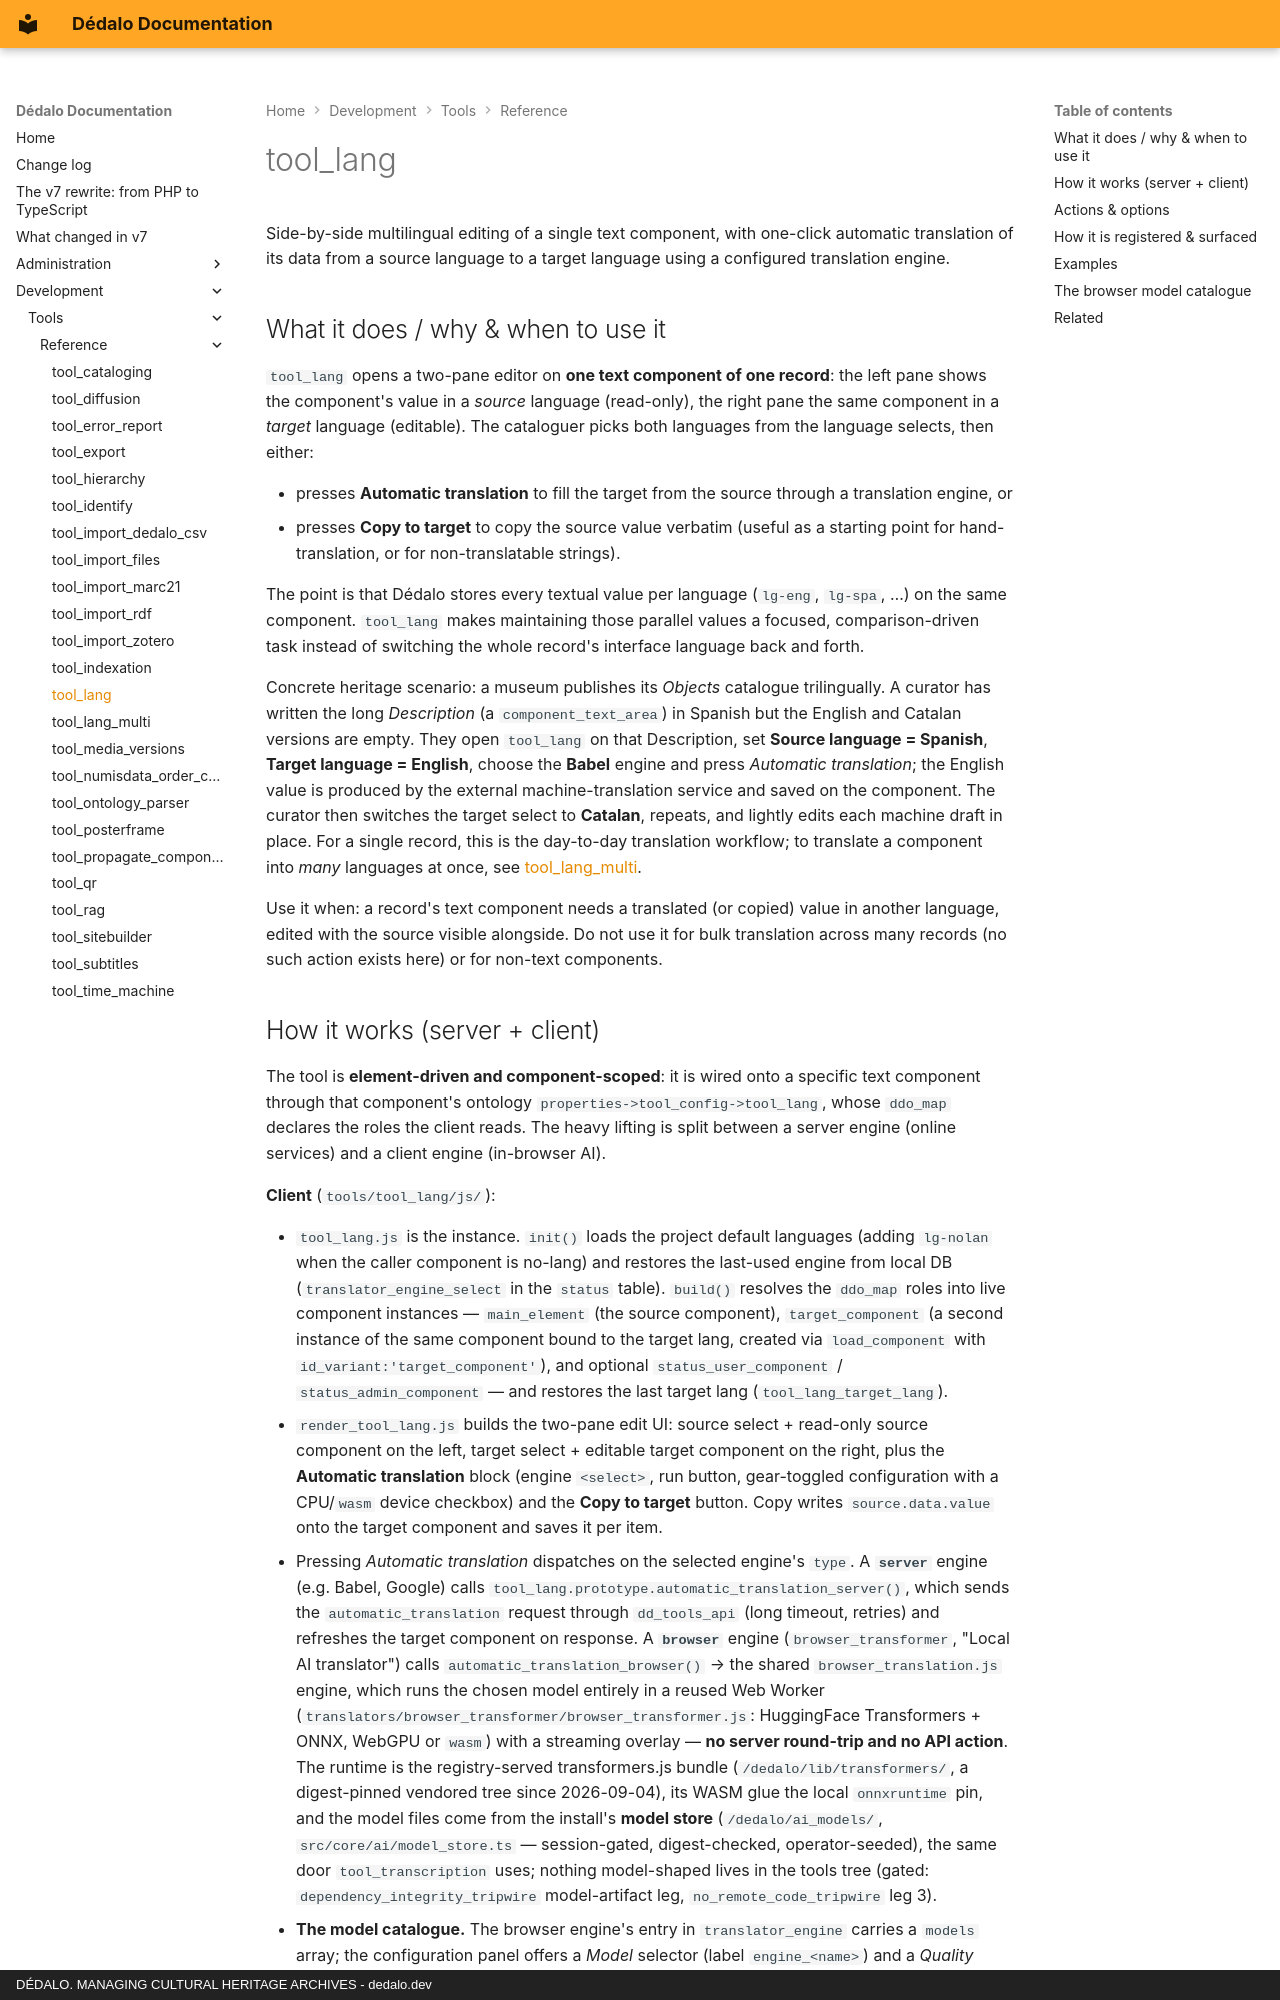

repository: dedalia-org/dedalo · page: development/tools/reference/tool_lang/index.html · generator: mkdocs · copyright: DÉDALO. MANAGING CULTURAL HERITAGE ARCHIVES - dedalo.dev

# tool_lang

Side-by-side multilingual editing of a single text component, with one-click automatic translation of its data from a source language to a target language using a configured translation engine.

## What it does / why & when to use it

`tool_lang` opens a two-pane editor on **one text component of one record**: the left pane shows the component's value in a *source* language (read-only), the right pane the same component in a *target* language (editable). The cataloguer picks both languages from the language selects, then either:

- presses **Automatic translation** to fill the target from the source through a translation engine, or
- presses **Copy to target** to copy the source value verbatim (useful as a starting point for hand-translation, or for non-translatable strings).

The point is that Dédalo stores every textual value per language (`lg-eng`, `lg-spa`, …) on the same component. `tool_lang` makes maintaining those parallel values a focused, comparison-driven task instead of switching the whole record's interface language back and forth.

Concrete heritage scenario: a museum publishes its *Objects* catalogue trilingually. A curator has written the long *Description* (a `component_text_area`) in Spanish but the English and Catalan versions are empty. They open `tool_lang` on that Description, set **Source language = Spanish**, **Target language = English**, choose the **Babel** engine and press *Automatic translation*; the English value is produced by the external machine-translation service and saved on the component. The curator then switches the target select to **Catalan**, repeats, and lightly edits each machine draft in place. For a single record, this is the day-to-day translation workflow; to translate a component into *many* languages at once, see [tool_lang_multi](#related).

Use it when: a record's text component needs a translated (or copied) value in another language, edited with the source visible alongside. Do not use it for bulk translation across many records (no such action exists here) or for non-text components.
